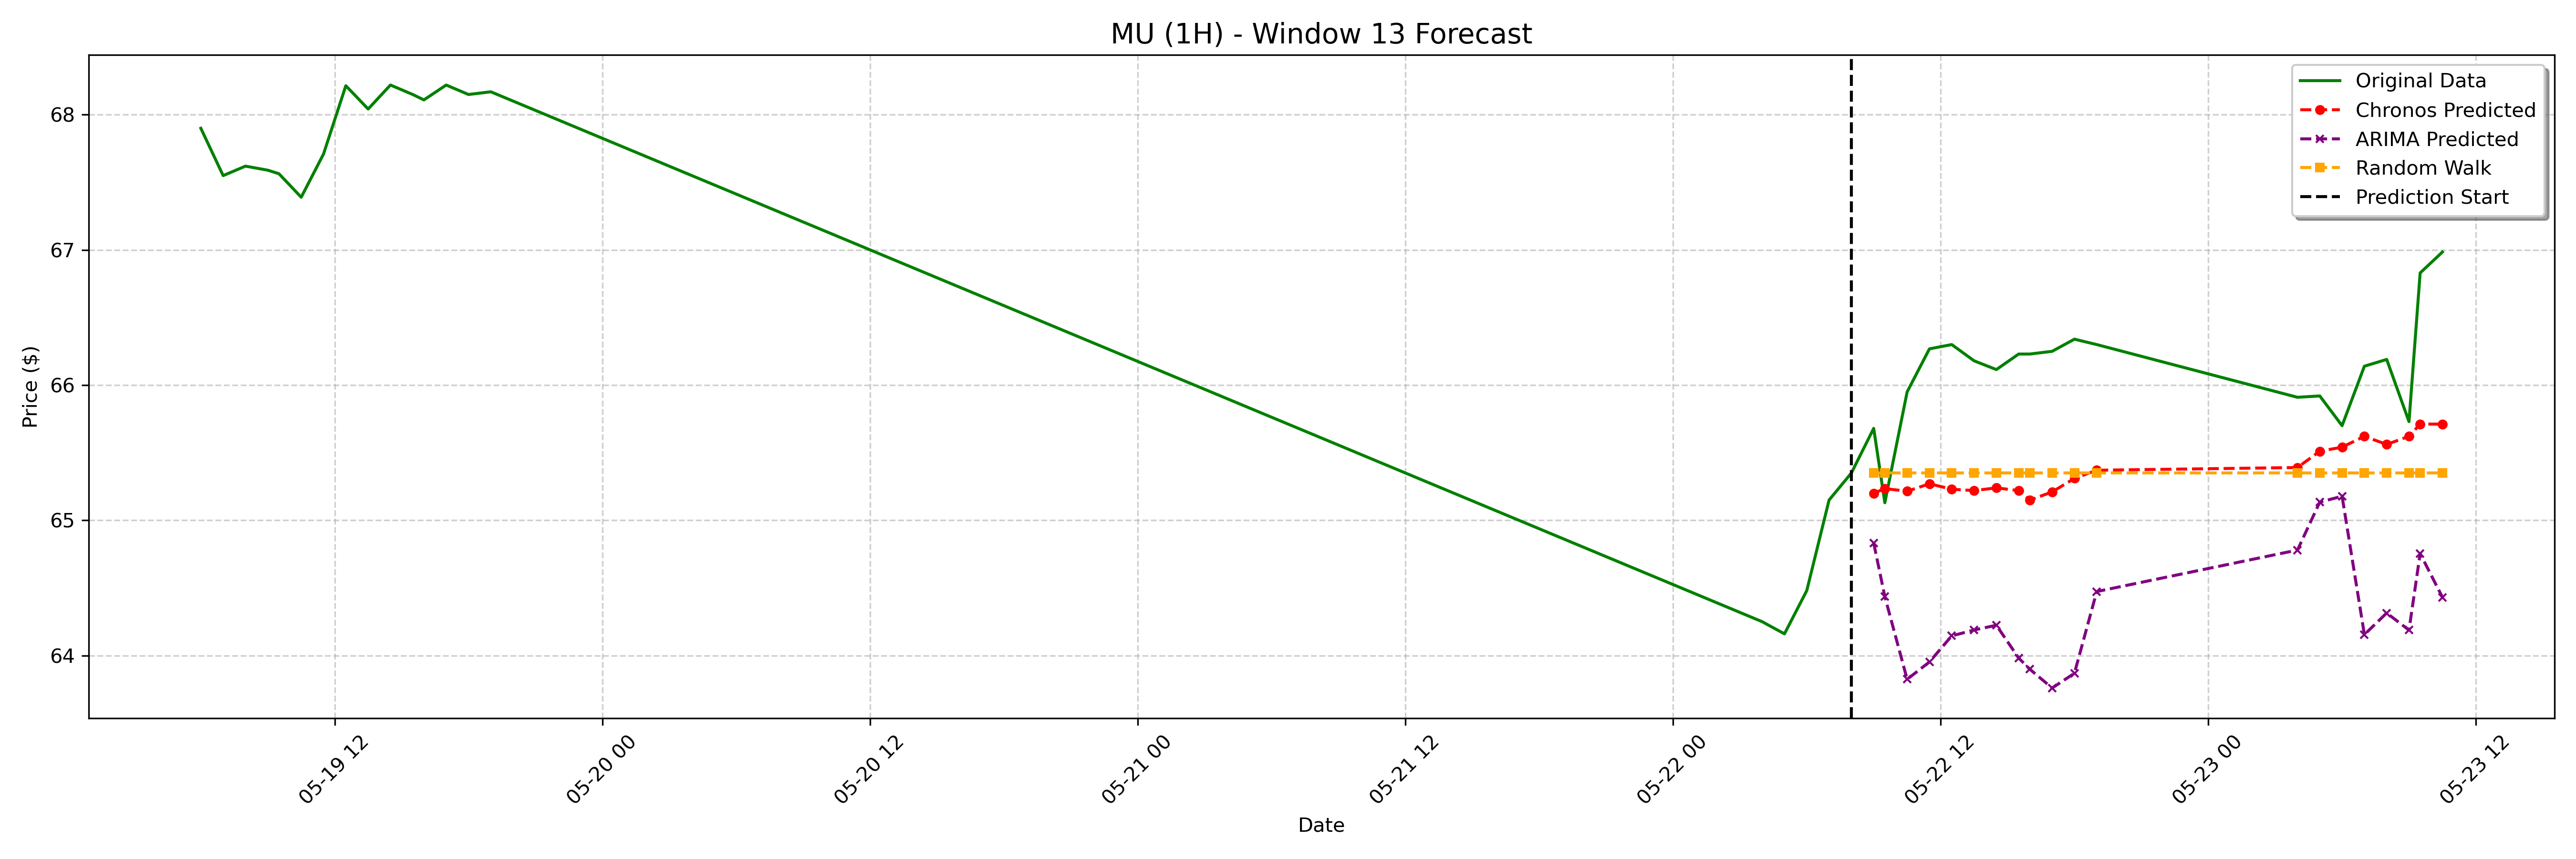

The table this chart was drawn from, first rows:
date, actual, chronos_forecast, arima_forecast, random_walk_forecast
2023-05-22 09:00:00-04:00, 65.68, 65.2, 64.83, 65.35
2023-05-22 09:30:00-04:00, 65.13, 65.23, 64.44, 65.35
2023-05-22 10:30:00-04:00, 65.95, 65.21, 63.82, 65.35
2023-05-22 11:30:00-04:00, 66.27, 65.27, 63.95, 65.35
2023-05-22 12:30:00-04:00, 66.3, 65.23, 64.15, 65.35
2023-05-22 13:30:00-04:00, 66.18, 65.22, 64.19, 65.35
2023-05-22 14:30:00-04:00, 66.11, 65.24, 64.22, 65.35
2023-05-22 15:30:00-04:00, 66.23, 65.22, 63.98, 65.35
2023-05-22 16:00:00-04:00, 66.23, 65.15, 63.9, 65.35
2023-05-22 17:00:00-04:00, 66.25, 65.21, 63.76, 65.35
2023-05-22 18:00:00-04:00, 66.34, 65.31, 63.87, 65.35
2023-05-22 19:00:00-04:00, 66.3, 65.37, 64.47, 65.35
2023-05-23 04:00:00-04:00, 65.91, 65.39, 64.78, 65.35
2023-05-23 05:00:00-04:00, 65.92, 65.51, 65.13, 65.35
2023-05-23 06:00:00-04:00, 65.7, 65.54, 65.18, 65.35
2023-05-23 07:00:00-04:00, 66.14, 65.62, 64.15, 65.35
2023-05-23 08:00:00-04:00, 66.19, 65.56, 64.31, 65.35
2023-05-23 09:00:00-04:00, 65.73, 65.62, 64.19, 65.35
2023-05-23 09:30:00-04:00, 66.83, 65.71, 64.75, 65.35
2023-05-23 10:30:00-04:00, 66.98, 65.71, 64.43, 65.35
